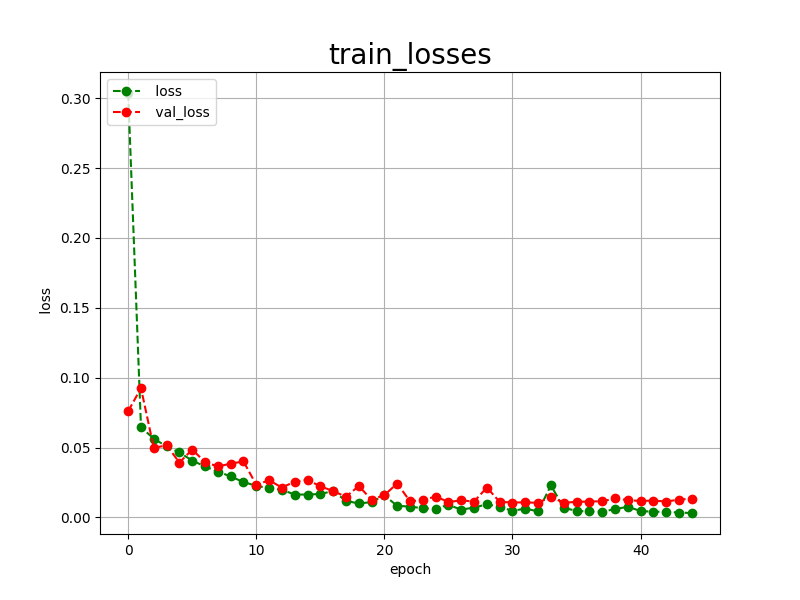

The data file committed next to this chart (first rows):
epoch, loss, val_loss
0, 0.3037, 0.0761
1, 0.0645, 0.0925
2, 0.0564, 0.0497
3, 0.0508, 0.0517
4, 0.0465, 0.0393
5, 0.0407, 0.0486
6, 0.0365, 0.0396
7, 0.0328, 0.0365
8, 0.0294, 0.0385
9, 0.0253, 0.0401
10, 0.0227, 0.0234
11, 0.0209, 0.0266
12, 0.0198, 0.0214
13, 0.0164, 0.0256
14, 0.0164, 0.0269
15, 0.0168, 0.0223
16, 0.0189, 0.0189
17, 0.0119, 0.0148
18, 0.0100, 0.0225
19, 0.0110, 0.0127
20, 0.0158, 0.0160
21, 0.0083, 0.0243
22, 0.0078, 0.0116
23, 0.0066, 0.0124
24, 0.0063, 0.0150
25, 0.0090, 0.0111
26, 0.0056, 0.0122
27, 0.0071, 0.0114
28, 0.0094, 0.0214
29, 0.0077, 0.0112
30, 0.0047, 0.0107
31, 0.0064, 0.0108
32, 0.0043, 0.0105
33, 0.0230, 0.0147
34, 0.0069, 0.0105
35, 0.0047, 0.0112
36, 0.0043, 0.0114
37, 0.0042, 0.0116
38, 0.0059, 0.0136
39, 0.0077, 0.0124
40, 0.0046, 0.0118
41, 0.0041, 0.0121
42, 0.0041, 0.0114
43, 0.0035, 0.0128
44, 0.0032, 0.0134
